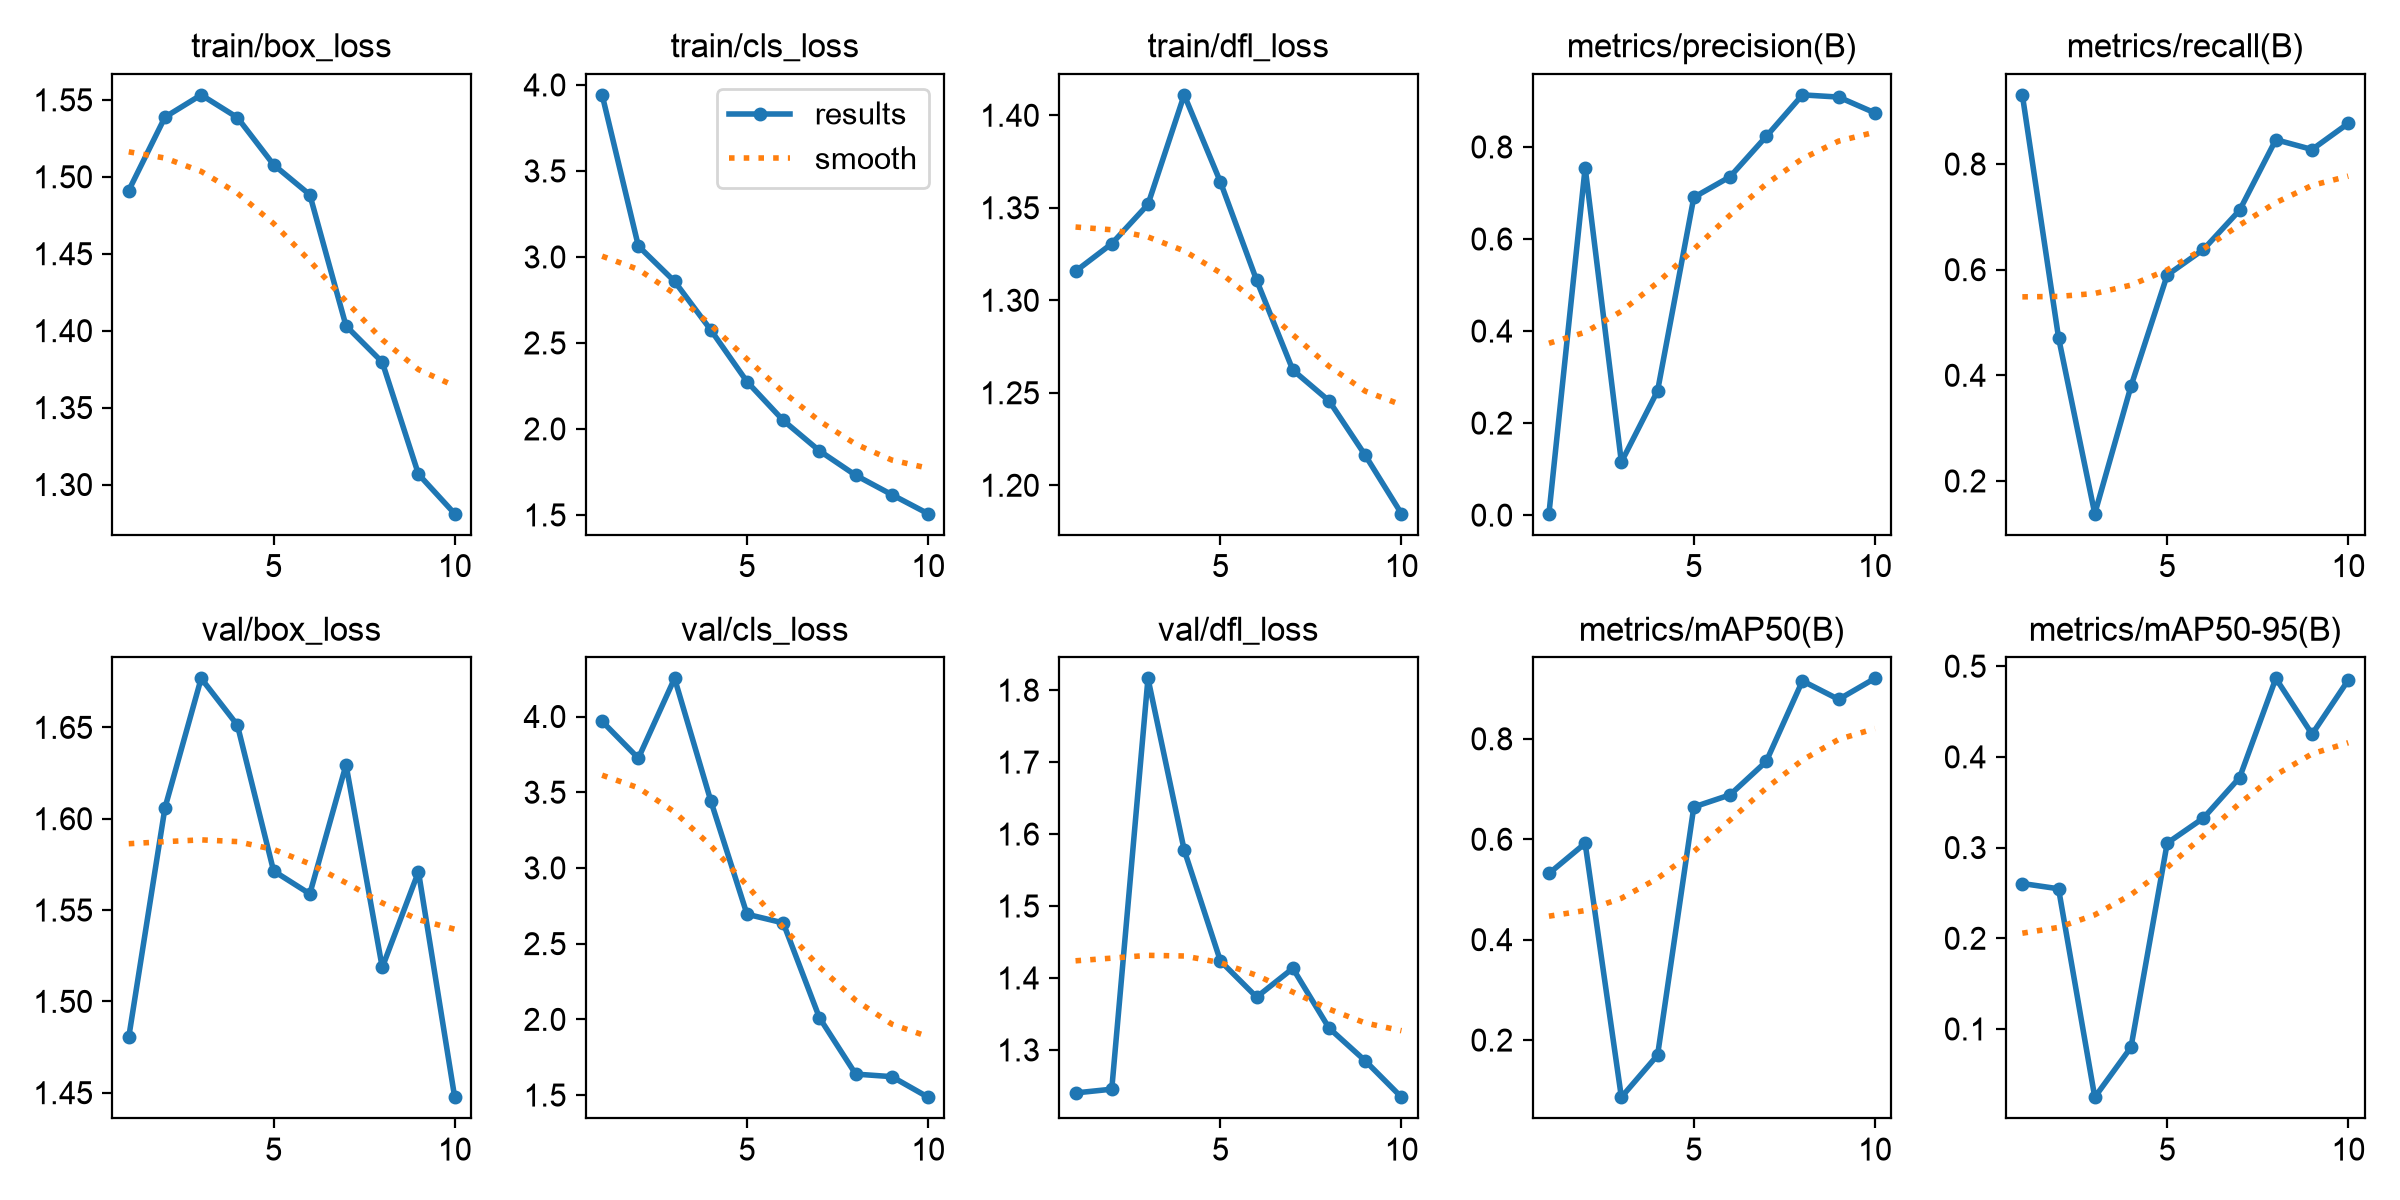

Values plotted in this chart, from the file beside it:
epoch, time, train/box_loss, train/cls_loss, train/dfl_loss, metrics/precision(B), metrics/recall(B), metrics/mAP50(B), metrics/mAP50-95(B), val/box_loss, val/cls_loss, val/dfl_loss, lr/pg0, lr/pg1, lr/pg2
1, 91.19, 1.491, 3.942, 1.316, 0.0031, 0.931, 0.5318, 0.2604, 1.48, 3.968, 1.24, 0.0006364, 0.0006364, 0.0006364
2, 167.8, 1.539, 3.063, 1.331, 0.7552, 0.4713, 0.5918, 0.2546, 1.606, 3.724, 1.245, 0.001174, 0.001174, 0.001174
3, 244.5, 1.553, 2.858, 1.352, 0.1153, 0.1379, 0.08621, 0.02478, 1.677, 4.252, 1.816, 0.00158, 0.00158, 0.00158
4, 318.5, 1.538, 2.575, 1.411, 0.2701, 0.3793, 0.1701, 0.07983, 1.651, 3.443, 1.578, 0.001406, 0.001406, 0.001406
5, 391.2, 1.508, 2.275, 1.364, 0.6905, 0.5897, 0.6642, 0.3049, 1.571, 2.694, 1.424, 0.001208, 0.001208, 0.001208
6, 465.3, 1.488, 2.05, 1.311, 0.7352, 0.6382, 0.6884, 0.3326, 1.559, 2.637, 1.373, 0.00101, 0.00101, 0.00101
7, 539.2, 1.403, 1.873, 1.262, 0.8228, 0.7126, 0.7549, 0.3772, 1.63, 2.011, 1.413, 0.000812, 0.000812, 0.000812
8, 613.5, 1.38, 1.731, 1.246, 0.9132, 0.8462, 0.9154, 0.4865, 1.519, 1.639, 1.33, 0.000614, 0.000614, 0.000614
9, 687.4, 1.307, 1.618, 1.216, 0.9084, 0.8276, 0.8785, 0.425, 1.571, 1.622, 1.285, 0.000416, 0.000416, 0.000416
10, 761, 1.281, 1.507, 1.185, 0.874, 0.8771, 0.9204, 0.4847, 1.448, 1.486, 1.234, 0.000218, 0.000218, 0.000218
